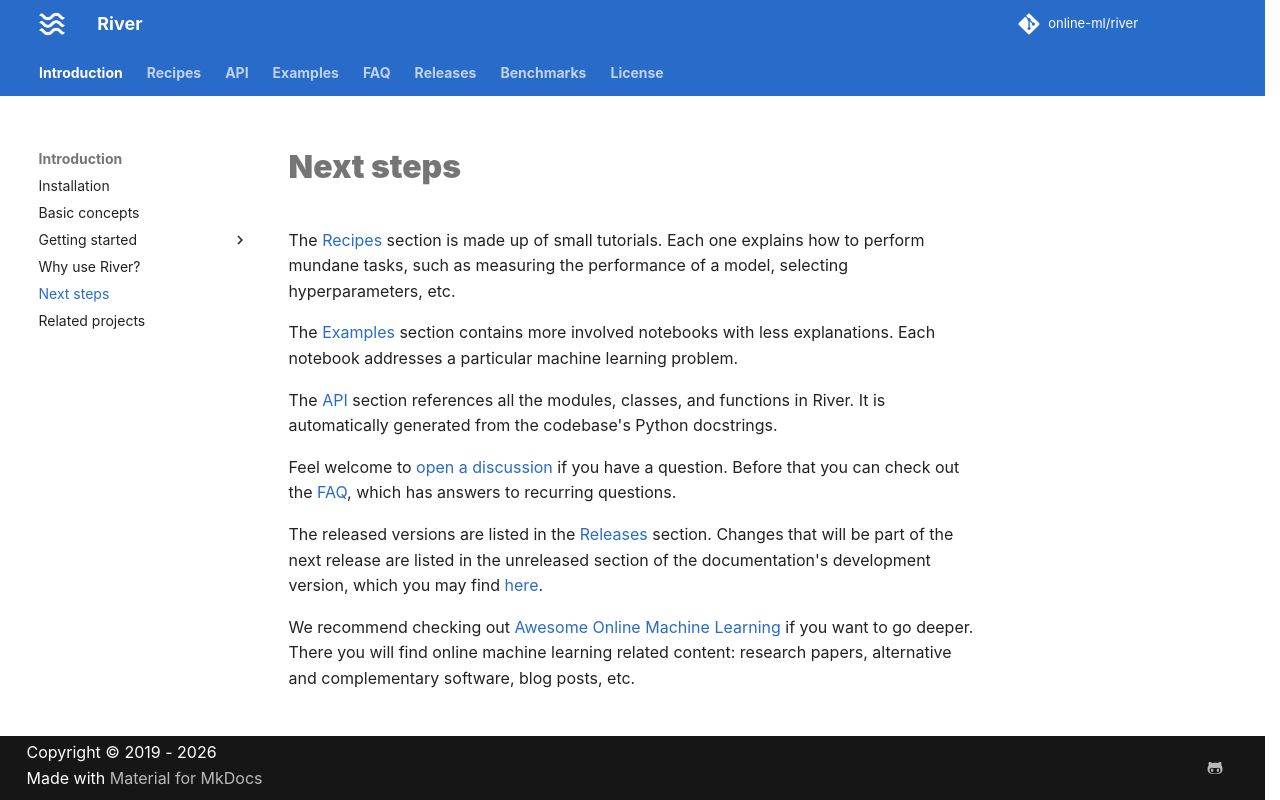

repository: online-ml/river · page: dev/introduction/next-steps/index.html · generator: mkdocs

# Next steps

The [Recipes](/latest/recipes/reading-data) section is made up of small tutorials. Each one explains how to perform mundane tasks, such as measuring the performance of a model, selecting hyperparameters, etc.

The [Examples](/latest/examples/batch-to-online) section contains more involved notebooks with less explanations. Each notebook addresses a particular machine learning problem.

The [API](/latest/api) section references all the modules, classes, and functions in River. It is automatically generated from the codebase's Python docstrings.

Feel welcome to [open a discussion](https://github.com/online-ml/river/discussions) if you have a question. Before that you can check out the [FAQ](/latest/faq), which has answers to recurring questions.

The released versions are listed in the [Releases](/latest/releases) section. Changes that will be part of the next release are listed in the unreleased section of the documentation's development version, which you may find [here](https://riverml.xyz/latest/releases/unreleased/).

We recommend checking out [Awesome Online Machine Learning](https://github.com/online-ml/awesome-online-machine-learning) if you want to go deeper. There you will find online machine learning related content: research papers, alternative and complementary software, blog posts, etc.
